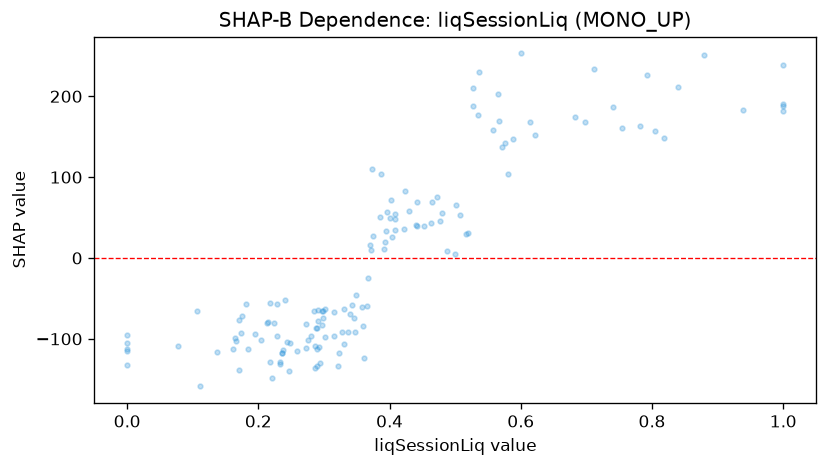

The table this chart was drawn from, first rows:
feature_value, shap_value
0.48, 56.16
0.422, 36.02
0.204, -101.2
0.527, 209.9
0.286, -135.5
0.294, -130
0.37, 15.56
0.396, 56.38
0.536, 230.3
0.331, -106.2
0.4, 49.93
0.281, -96.97
0.452, 39.81
0.44, 40.44
0.371, 9.584
0.243, -104.4
0.408, 54.79
0.165, -99.11
0.473, 76.02
0.17, -138.1
0.88, 251.3
0.323, -117.1
0.424, 82.74
0.394, 33.11
0.111, -158.8
1.0, 238.7
0.402, 71.44
0.236, -117.2
0.224, -80.43
0.29, -86.72
0.6, 253
0.0, -132.6
0.408, 48.04
0.588, 147.4
0.614, 167.9
0.387, 103.3
0.233, -128.5
0.565, 203.3
0.477, 46.18
1.0, 187.6
0.299, -65.18
0.58, 103.3
0.301, -63.02
0.782, 163.8
0.373, 109.8
0.236, -117.7
0.698, 167.6
0.558, 158.5
0.241, -52.16
0.175, -71.72
0.517, 29.81
0.442, 39.67
0.184, -112.3
0.0, -112.8
0.29, -133.3
0.288, -86.34
0.576, 142.3
0.507, 52.75
0.367, -24.3
0.181, -56.52
... 81 more rows
